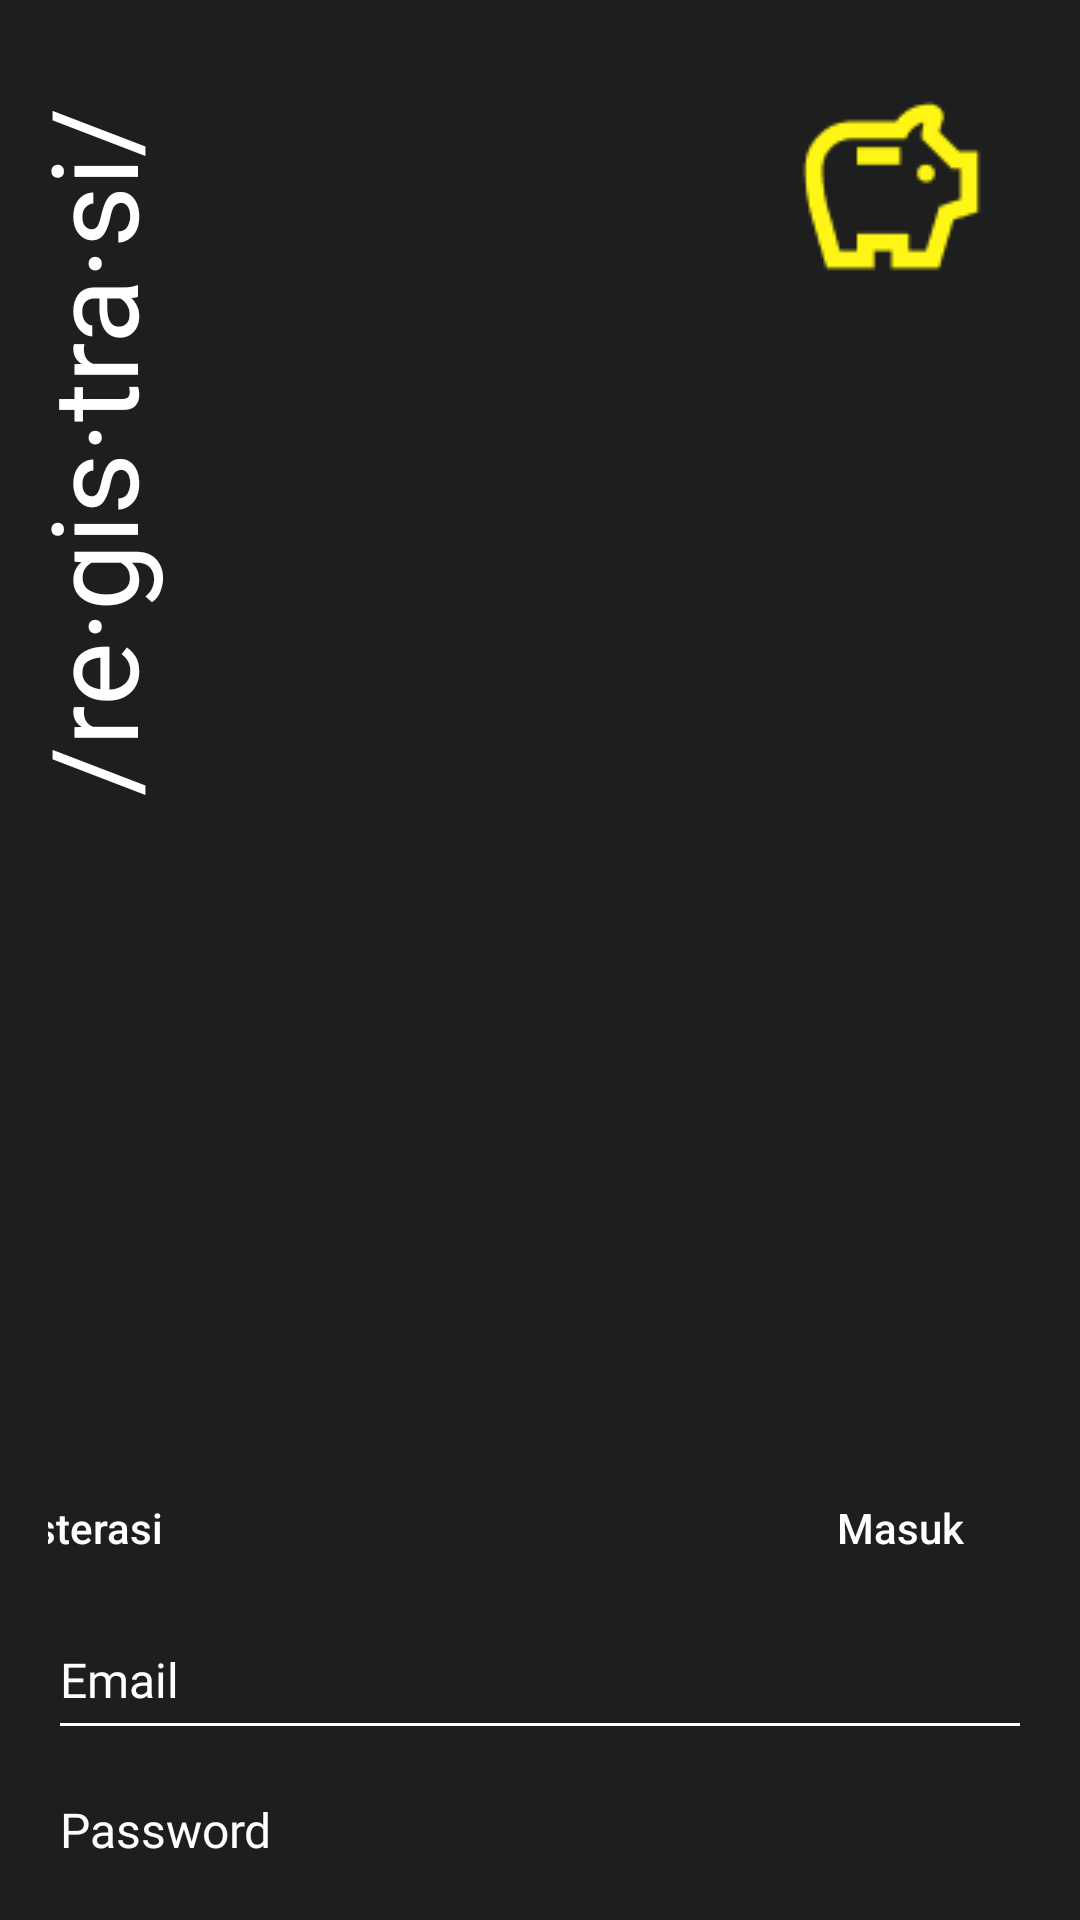

Android layout source for this screen:
<!-- AndroidManifest.xml: application theme Theme.Nyèlèngi -->
<!-- res/layout/activity_login.xml -->
<?xml version="1.0" encoding="utf-8"?>
<androidx.constraintlayout.widget.ConstraintLayout xmlns:android="http://schemas.android.com/apk/res/android"
    xmlns:app="http://schemas.android.com/apk/res-auto"
    xmlns:tools="http://schemas.android.com/tools"
    android:layout_width="match_parent"
    android:layout_height="match_parent"
    android:background="#1E1E1E"
    android:padding="16dp">

    <TextView
        android:id="@+id/judul"
        android:layout_width="wrap_content"
        android:layout_height="wrap_content"
        android:layout_marginTop="100dp"
        android:layout_marginEnd="300dp"
        android:gravity="center"
        android:padding="8dp"
        android:rotation="-90"
        android:text="/re·gis·tra·si/"
        android:fontFamily="@font/spacegroteskregular"
        android:textColor="@color/white"
        android:textSize="40dp"
        app:layout_constraintEnd_toEndOf="parent"
        app:layout_constraintStart_toStartOf="parent"
        app:layout_constraintTop_toTopOf="parent" />

    <Button
        android:id="@+id/btn_regis"
        android:layout_width="wrap_content"
        android:layout_height="wrap_content"
        android:layout_marginTop="300dp"
        android:backgroundTint="#1E1E1E"
        android:text="Registerasi"
        android:textColor="@color/white"
        android:textAllCaps="false"
        app:layout_constraintTop_toBottomOf="@id/judul"
        app:layout_constraintRight_toLeftOf="@id/btn_daftar"
        android:layout_marginRight="190dp"
        style="?android:attr/borderlessButtonStyle"
        />

    <Button
        android:id="@+id/btn_daftar"
        android:layout_width="wrap_content"
        android:layout_height="wrap_content"
        android:layout_marginTop="300dp"
        android:backgroundTint="#1E1E1E"
        android:text="Masuk"
        android:textColor="@color/white"
        android:textAllCaps="false"
        app:layout_constraintRight_toRightOf="parent"
        app:layout_constraintTop_toBottomOf="@id/judul"
        style="?android:attr/borderlessButtonStyle"
        />

    <EditText
        android:id="@+id/etEmail"
        android:layout_width="match_parent"
        android:layout_height="wrap_content"
        android:ems="10"
        android:inputType="textEmailAddress"
        android:text="Email"
        android:hint="Tulis Pesan Disini..."
        android:textColor="@color/white"
        android:backgroundTint="@color/white"
        app:layout_constraintTop_toBottomOf="@id/btn_regis"
        app:layout_constraintLeft_toLeftOf="parent"
        app:layout_constraintRight_toRightOf="parent"
        android:minHeight="50dp"
        android:textSize="16sp"
        android:fontFamily="@font/spacegroteskregular"

        />

    <EditText
        android:id="@+id/etPass"
        android:layout_width="match_parent"
        android:layout_height="wrap_content"
        android:ems="10"
        android:inputType="textVisiblePassword"
        android:text="Password"
        android:hint="Password"
        android:textColor="@color/white"
        android:backgroundTint="@color/white"
        app:layout_constraintTop_toBottomOf="@id/etEmail"
        app:layout_constraintLeft_toLeftOf="parent"
        app:layout_constraintRight_toRightOf="parent"
        android:minHeight="50dp"
        android:textSize="16sp"
        android:fontFamily="@font/spacegroteskregular"
        />

    <Button
        android:layout_width="wrap_content"
        android:layout_height="wrap_content"
        app:layout_constraintTop_toBottomOf="@id/etPass"
        app:layout_constraintRight_toRightOf="parent"
        android:background="@drawable/button1"
        android:text="Masuk"
        android:textColor="@color/white"
        android:textAllCaps="false"
        style="?android:attr/borderlessButtonStyle"
        />

    <ImageView
        android:id="@+id/imageView"
        android:layout_width="wrap_content"
        android:layout_height="wrap_content"
        app:layout_constraintBottom_toBottomOf="parent"
        app:layout_constraintEnd_toEndOf="parent"
        app:layout_constraintHorizontal_bias="0.953"
        app:layout_constraintStart_toStartOf="parent"
        app:layout_constraintTop_toTopOf="parent"
        app:layout_constraintVertical_bias="0.024"
        app:srcCompat="@drawable/savings__1_" />


</androidx.constraintlayout.widget.ConstraintLayout>
<!-- resources referenced by this layout -->
<resources>
  <!-- drawable button1 (drawable) -->
  <?xml version="1.0" encoding="utf-8"?>
  <shape xmlns:android="http://schemas.android.com/apk/res/android">
      <stroke android:width="3dp"
          android:color="#1E1E1E"
          android:fontFamily="@font/spacegroteskregular"
          />
  
      <corners android:radius="25dp" />
  
      <gradient android:angle="270"
          android:centerColor="#1E1E1E"
          android:endColor="#1E1E1E"
          android:startColor="#1E1E1E" />
  </shape>
  <!-- drawable savings__1_: png bitmap (drawable, 1522 bytes) -->
  <style name="Theme.Nyèlèngi" parent="Theme.AppCompat.Light.NoActionBar">
          
          <item name="colorPrimary">@color/purple_500</item>
          <item name="colorPrimaryVariant">@color/purple_700</item>
          <item name="colorOnPrimary">@color/white</item>
          
          <item name="colorSecondary">@color/teal_200</item>
          <item name="colorSecondaryVariant">@color/teal_700</item>
          <item name="colorOnSecondary">@color/black</item>
          
          <item name="android:statusBarColor">?attr/colorPrimaryVariant</item>
          
      </style>
  <!-- not gathered from this repository: default colours our renderer supplied (Android Studio template values) -->
  <color name="purple_500">#FF6200EE</color>
  <color name="purple_700">#FF3700B3</color>
  <color name="teal_200">#FF03DAC5</color>
  <color name="teal_700">#FF018786</color>
  <color name="black">#FF000000</color>
  <color name="white">#FFFFFFFF</color>
</resources>
